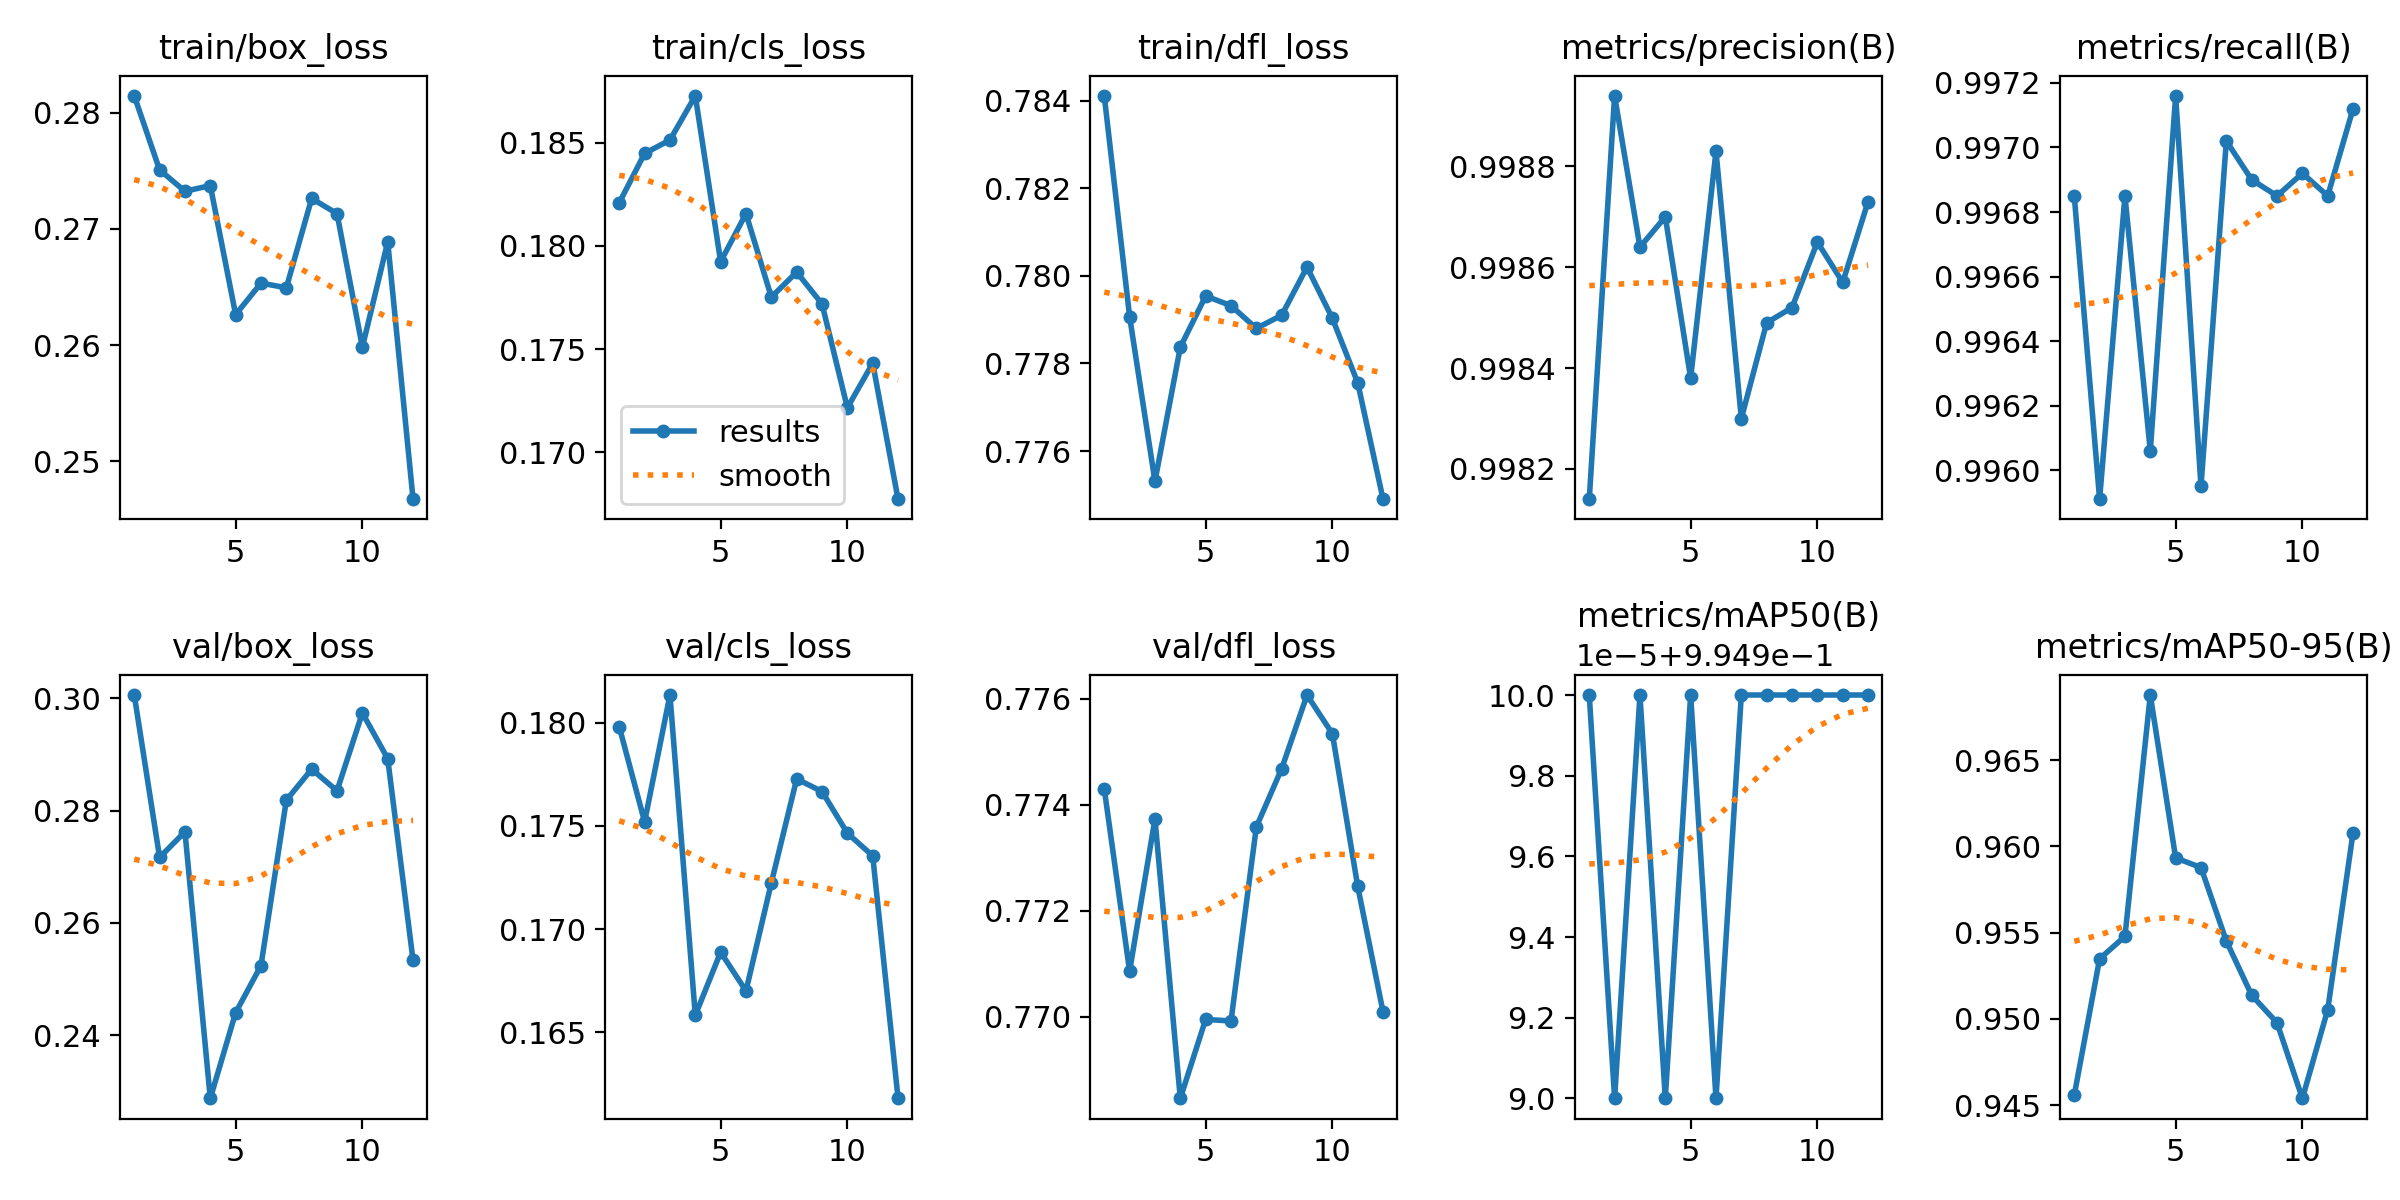

Values plotted in this chart, from the file beside it:
epoch, time, train/box_loss, train/cls_loss, train/dfl_loss, metrics/precision(B), metrics/recall(B), metrics/mAP50(B), metrics/mAP50-95(B), val/box_loss, val/cls_loss, val/dfl_loss, lr/pg0, lr/pg1, lr/pg2
1, 36.35, 0.2814, 0.1821, 0.7841, 0.9981, 0.9969, 0.995, 0.9456, 0.3006, 0.1798, 0.7743, 0.0002761, 0.0002761, 0.0002761
2, 54.91, 0.2751, 0.1845, 0.7791, 0.9989, 0.9959, 0.995, 0.9535, 0.2717, 0.1752, 0.7709, 0.0005233, 0.0005233, 0.0005233
3, 72.31, 0.2732, 0.1851, 0.7753, 0.9986, 0.9969, 0.995, 0.9548, 0.2762, 0.1814, 0.7737, 0.00074, 0.00074, 0.00074
4, 89.47, 0.2737, 0.1873, 0.7784, 0.9987, 0.9961, 0.995, 0.9688, 0.2288, 0.1658, 0.7685, 0.0006956, 0.0006956, 0.0006956
5, 107.9, 0.2626, 0.1792, 0.7795, 0.9984, 0.9972, 0.995, 0.9593, 0.244, 0.1689, 0.77, 0.0006497, 0.0006497, 0.0006497
6, 125.2, 0.2653, 0.1816, 0.7793, 0.9988, 0.996, 0.995, 0.9588, 0.2524, 0.167, 0.7699, 0.0006039, 0.0006039, 0.0006039
7, 142.1, 0.2649, 0.1775, 0.7788, 0.9983, 0.997, 0.995, 0.9545, 0.2819, 0.1722, 0.7736, 0.0005581, 0.0005581, 0.0005581
8, 159.1, 0.2726, 0.1787, 0.7791, 0.9985, 0.9969, 0.995, 0.9514, 0.2874, 0.1773, 0.7747, 0.0005123, 0.0005123, 0.0005123
9, 176, 0.2713, 0.1772, 0.7802, 0.9985, 0.9969, 0.995, 0.9498, 0.2836, 0.1767, 0.7761, 0.0004665, 0.0004665, 0.0004665
10, 193.5, 0.2598, 0.1722, 0.779, 0.9987, 0.9969, 0.995, 0.9454, 0.2974, 0.1746, 0.7753, 0.0004207, 0.0004207, 0.0004207
11, 211.2, 0.2689, 0.1743, 0.7776, 0.9986, 0.9969, 0.995, 0.9505, 0.2893, 0.1736, 0.7725, 0.0003748, 0.0003748, 0.0003748
12, 228.1, 0.2467, 0.1677, 0.7749, 0.9987, 0.9971, 0.995, 0.9608, 0.2533, 0.1618, 0.7701, 0.000329, 0.000329, 0.000329
